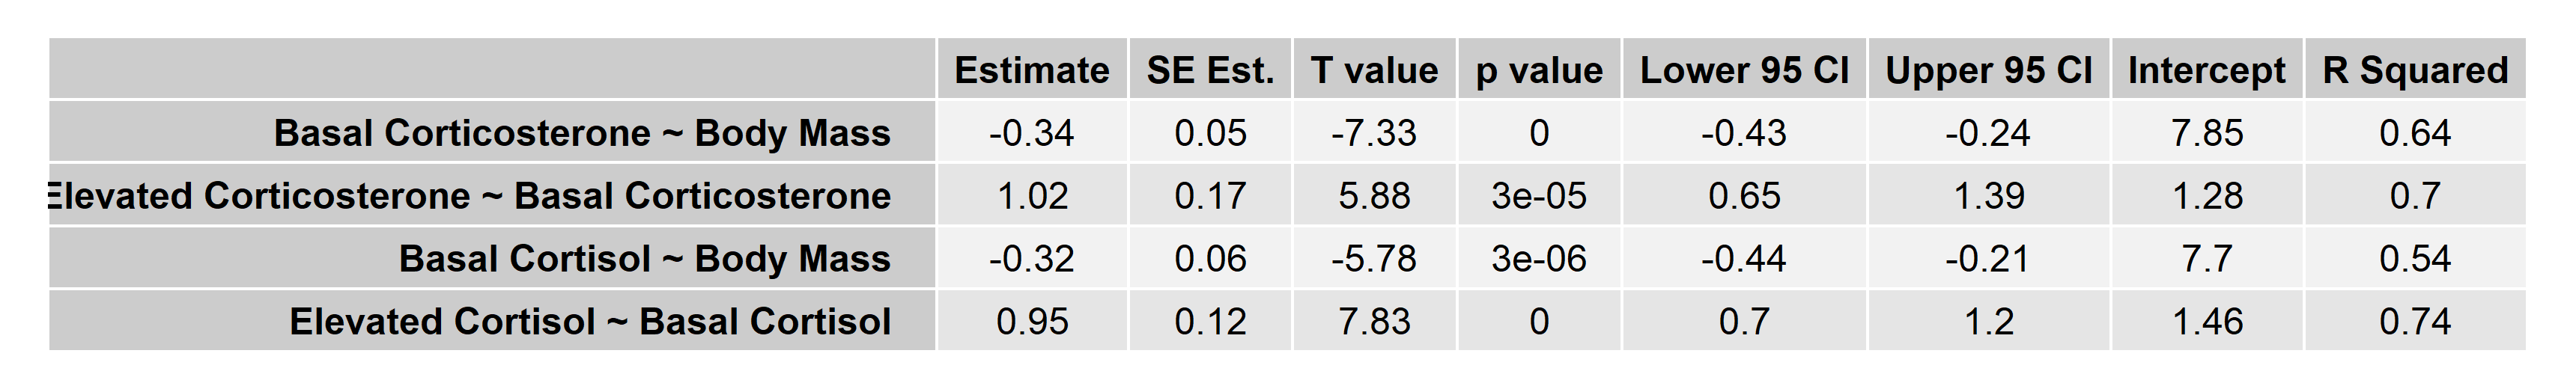

The table this chart was drawn from, first rows:
, Estimate, SE Est., T value, p value, Lower 95 CI, Upper 95 CI, Intercept, R Squared
Basal Corticosterone ~ Body Mass, -0.34, 0.05, -7.33, 0, -0.43, -0.24, 7.85, 0.64
Elevated Corticosterone ~ Basal Corticos…, 1.02, 0.17, 5.88, 3e-05, 0.65, 1.39, 1.28, 0.7
Basal Cortisol ~ Body Mass, -0.32, 0.06, -5.78, 3e-06, -0.44, -0.21, 7.7, 0.54
Elevated Cortisol ~ Basal Cortisol, 0.95, 0.12, 7.83, 0, 0.7, 1.2, 1.46, 0.74
